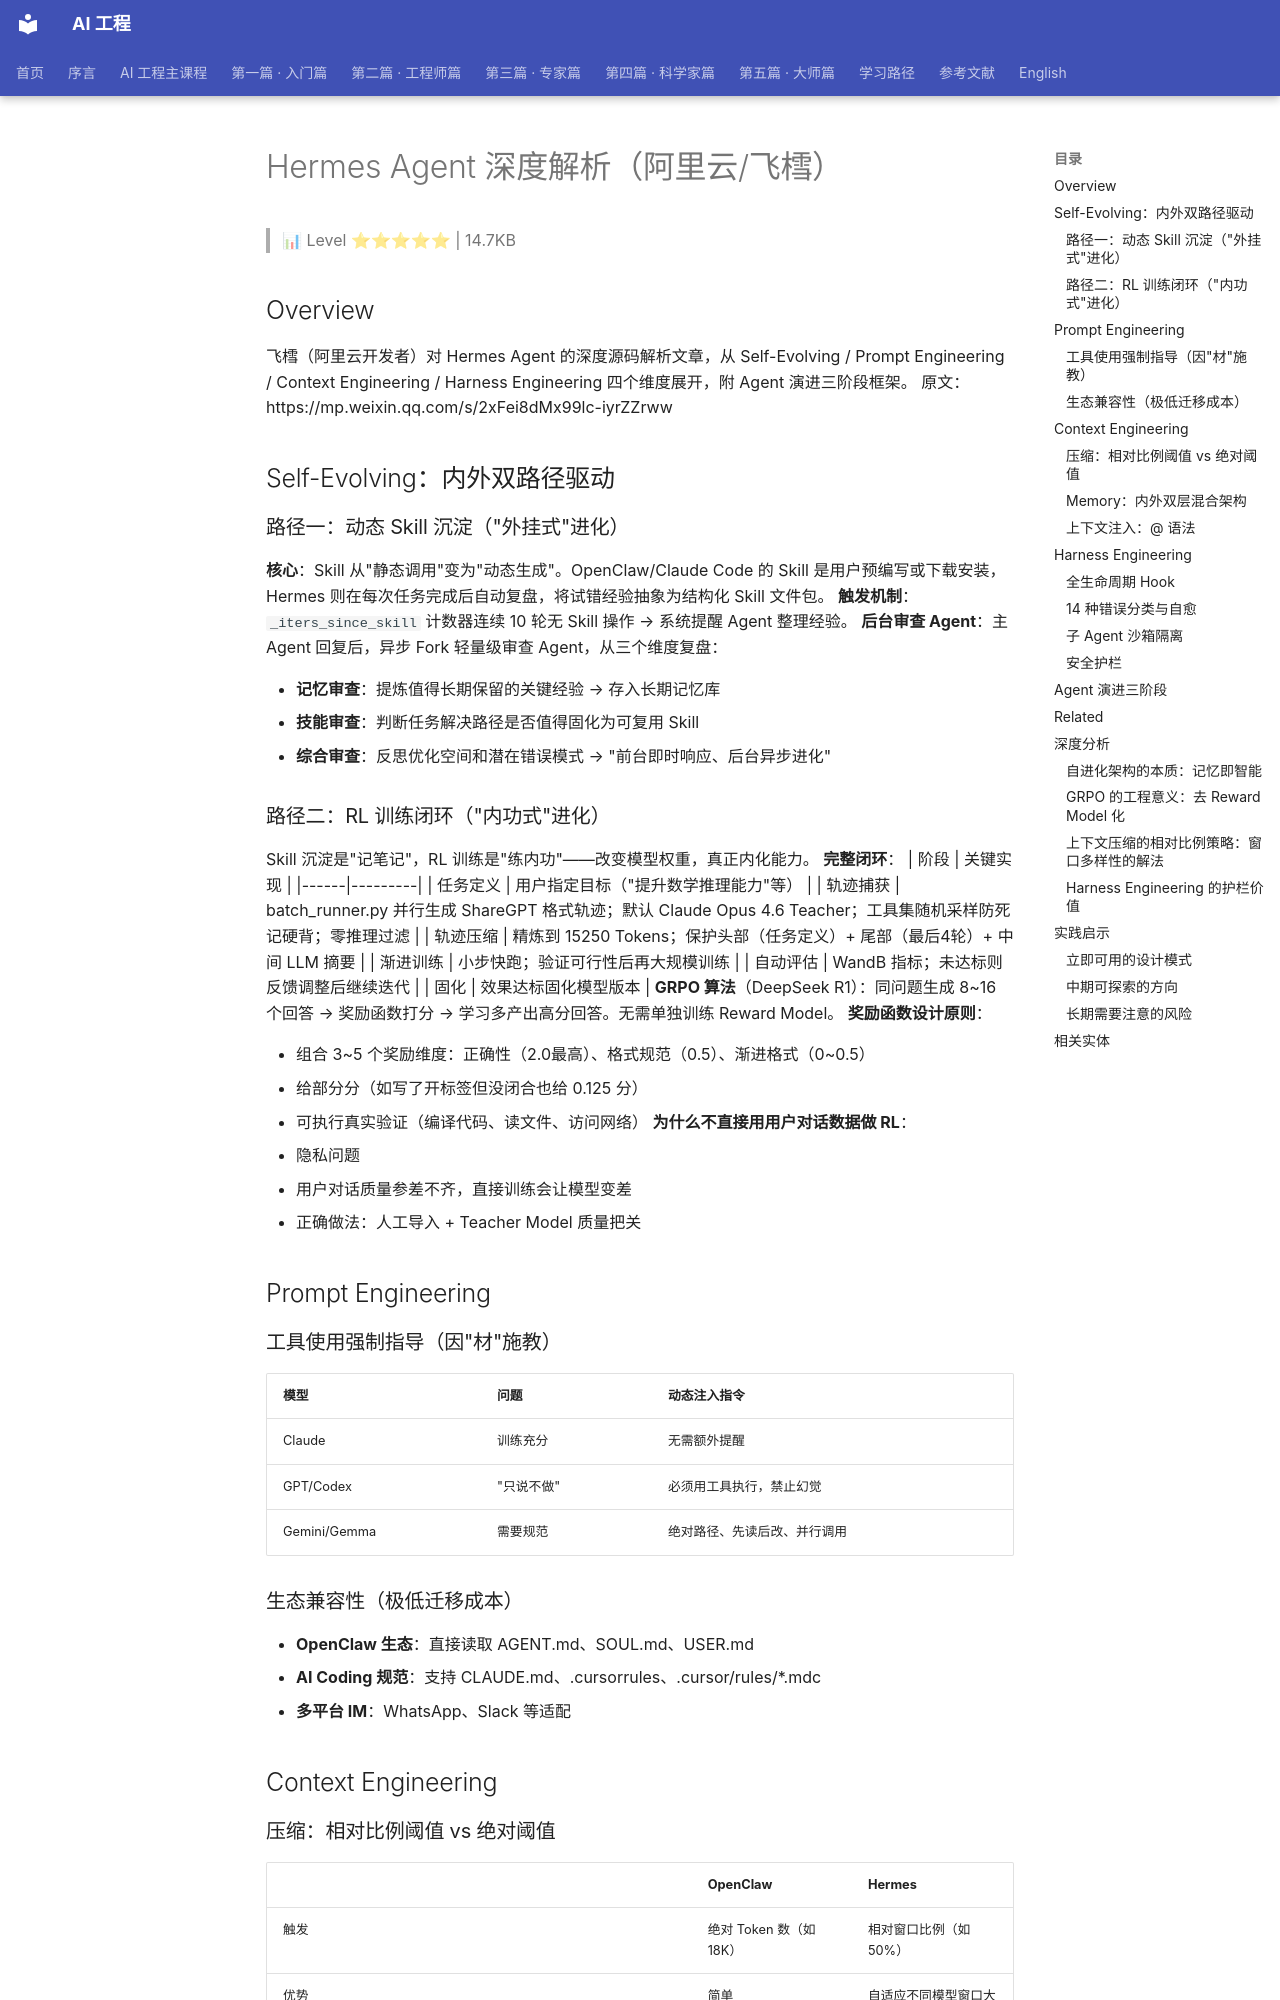

repository: QianJinGuo/wiki-book · page: ch02/025-hermes-agent.html · generator: mkdocs

# Hermes Agent 深度解析（阿里云/飞樰）

> 📊 Level ⭐⭐⭐⭐⭐ | 14.7KB

## Overview
飞樰（阿里云开发者）对 Hermes Agent 的深度源码解析文章，从 Self-Evolving / Prompt Engineering / Context Engineering / Harness Engineering 四个维度展开，附 Agent 演进三阶段框架。
原文：https://mp.weixin.qq.com/s/2xFei8dMx99lc-iyrZZrww

## Self-Evolving：内外双路径驱动
### 路径一：动态 Skill 沉淀（"外挂式"进化）
**核心**：Skill 从"静态调用"变为"动态生成"。OpenClaw/Claude Code 的 Skill 是用户预编写或下载安装，Hermes 则在每次任务完成后自动复盘，将试错经验抽象为结构化 Skill 文件包。
**触发机制**：`_iters_since_skill` 计数器连续 10 轮无 Skill 操作 → 系统提醒 Agent 整理经验。
**后台审查 Agent**：主 Agent 回复后，异步 Fork 轻量级审查 Agent，从三个维度复盘：

- **记忆审查**：提炼值得长期保留的关键经验 → 存入长期记忆库
- **技能审查**：判断任务解决路径是否值得固化为可复用 Skill
- **综合审查**：反思优化空间和潜在错误模式
→ "前台即时响应、后台异步进化"

### 路径二：RL 训练闭环（"内功式"进化）
Skill 沉淀是"记笔记"，RL 训练是"练内功"——改变模型权重，真正内化能力。
**完整闭环**：
| 阶段 | 关键实现 |
|------|---------|
| 任务定义 | 用户指定目标（"提升数学推理能力"等） |
| 轨迹捕获 | batch_runner.py 并行生成 ShareGPT 格式轨迹；默认 Claude Opus 4.6 Teacher；工具集随机采样防死记硬背；零推理过滤 |
| 轨迹压缩 | 精炼到 15250 Tokens；保护头部（任务定义）+ 尾部（最后4轮）+ 中间 LLM 摘要 |
| 渐进训练 | 小步快跑；验证可行性后再大规模训练 |
| 自动评估 | WandB 指标；未达标则反馈调整后继续迭代 |
| 固化 | 效果达标固化模型版本 |
**GRPO 算法**（DeepSeek R1）：同问题生成 8~16 个回答 → 奖励函数打分 → 学习多产出高分回答。无需单独训练 Reward Model。
**奖励函数设计原则**：

- 组合 3~5 个奖励维度：正确性（2.0最高）、格式规范（0.5）、渐进格式（0~0.5）
- 给部分分（如写了开标签但没闭合也给 0.125 分）
- 可执行真实验证（编译代码、读文件、访问网络）
**为什么不直接用用户对话数据做 RL**：
1. 隐私问题
2. 用户对话质量参差不齐，直接训练会让模型变差
3. 正确做法：人工导入 + Teacher Model 质量把关

## Prompt Engineering
### 工具使用强制指导（因"材"施教）
| 模型 | 问题 | 动态注入指令 |
|------|------|------------|
| Claude | 训练充分 | 无需额外提醒 |
| GPT/Codex | "只说不做" | 必须用工具执行，禁止幻觉 |
| Gemini/Gemma | 需要规范 | 绝对路径、先读后改、并行调用 |

### 生态兼容性（极低迁移成本）
- **OpenClaw 生态**：直接读取 AGENT.md、SOUL.md、USER.md
- **AI Coding 规范**：支持 CLAUDE.md、.cursorrules、.cursor/rules/*.mdc
- **多平台 IM**：WhatsApp、Slack 等适配

## Context Engineering
### 压缩：相对比例阈值 vs 绝对阈值
| | OpenClaw | Hermes |
|--|---------|--------|
| 触发 | 绝对 Token 数（如 18K） | 相对窗口比例（如 50%） |
| 优势 | 简单 | 自适应不同模型窗口大小 |
**裁剪策略**：保护头部（系统指令+任务定义）+ 保护尾部（最后几轮）+ 中间 LLM 摘要

### Memory：内外双层混合架构
**内部记忆**：

- Markdown 文件（MEMORY.md/USER.md）记录长期静态事实
- SQLite 存储所有每日对话历史 → 为 RL 训练提供原始轨迹素材
**外部记忆**：原生支持 Mem0、Honcho、Hindsight、Supermemory → 跨框架记忆流转
